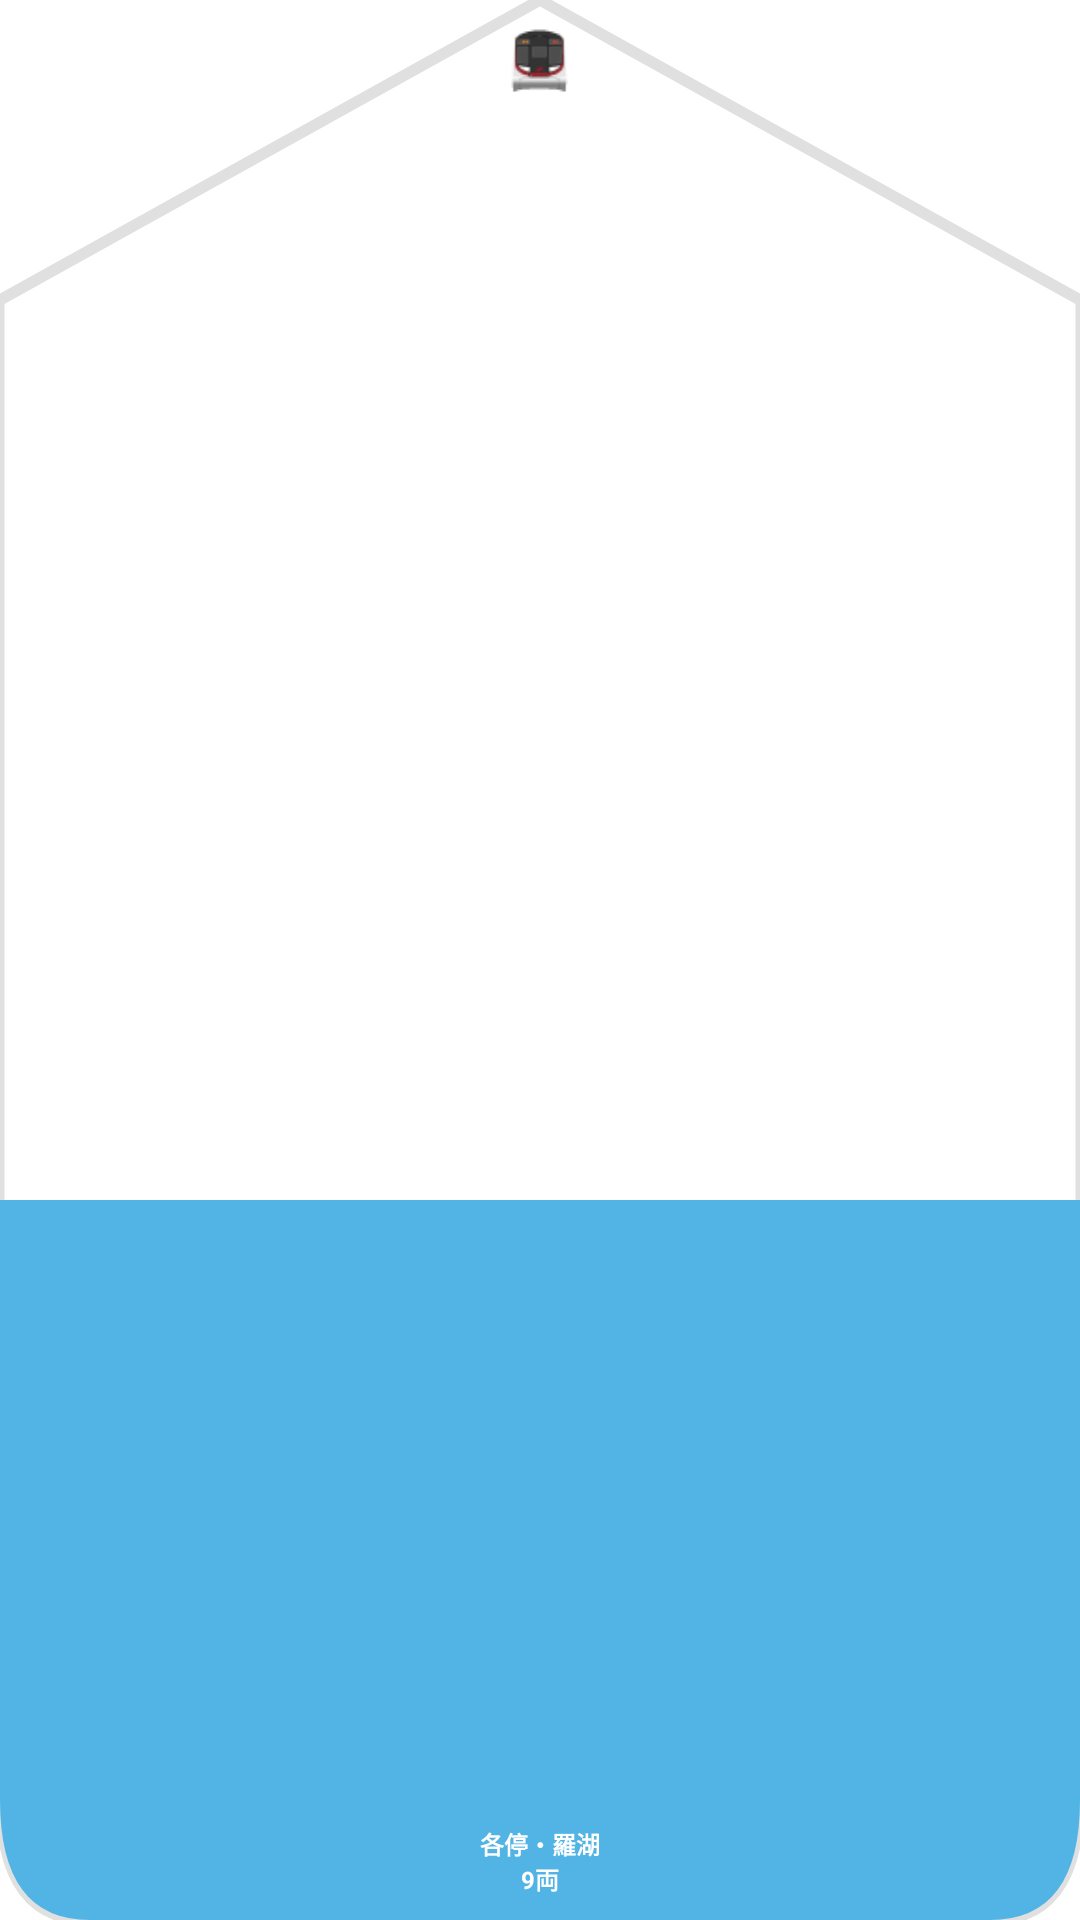

Write the Android layout XML for this screen, with the resource values it uses.
<!-- AndroidManifest.xml: application theme Theme.RealTimeTrainStatus -->
<!-- res/layout/train_badge_up.xml -->
<LinearLayout xmlns:android="http://schemas.android.com/apk/res/android"
    android:id="@+id/layout_train_up"
    android:layout_width="45dp"
    android:layout_height="70dp"
    android:layout_margin="8dp"
    android:background="@drawable/badge_background_dynamic_up"
    android:gravity="center_horizontal"
    android:orientation="vertical"
    android:paddingTop="8dp">

    <ImageView
        android:id="@+id/img_train_icon"
        android:layout_width="25dp"
        android:layout_height="25dp"
        android:src="@drawable/r_train" />

    <LinearLayout
        android:layout_width="wrap_content"
        android:layout_height="wrap_content"
        android:orientation="horizontal"
        android:paddingBottom="2dp">

        <View
            android:id="@+id/crowd_1"
            android:layout_width="5dp"
            android:layout_height="10dp"
            android:background="@drawable/baseline_boy_24" />

        <View
            android:id="@+id/crowd_2"
            android:layout_width="5dp"
            android:layout_height="10dp"
            android:background="@drawable/baseline_boy_24" />

        <View
            android:id="@+id/crowd_3"
            android:layout_width="5dp"
            android:layout_height="10dp"
            android:background="@drawable/baseline_boy_24" />

        <View
            android:id="@+id/crowd_4"
            android:layout_width="5dp"
            android:layout_height="10dp"
            android:background="@drawable/baseline_boy_24" />

        <View
            android:id="@+id/crowd_5"
            android:layout_width="5dp"
            android:layout_height="10dp"
            android:background="@drawable/baseline_boy_24"
            android:padding="-5dp" />
    </LinearLayout>

    <View
        android:layout_width="match_parent"
        android:layout_height="0dp"
        android:layout_weight="1" />

    <LinearLayout
        android:layout_width="match_parent"
        android:layout_height="wrap_content"
        android:gravity="center"
        android:orientation="vertical"
        android:paddingBottom="8dp">

        <TextView
            android:id="@+id/tv_train_id_up"
            android:layout_width="wrap_content"
            android:layout_height="wrap_content"
            android:maxLines="1"
            android:text="各停・羅湖"
            android:textColor="#FFFFFF"
            android:textSize="8sp"
            android:textStyle="bold" />

        <TextView
            android:id="@+id/tv_car_up"
            android:layout_width="wrap_content"
            android:layout_height="wrap_content"
            android:text="9両"
            android:textColor="#FFFFFF"
            android:textSize="8sp"
            android:textStyle="bold" />
    </LinearLayout>

</LinearLayout>
<!-- resources referenced by this layout -->
<resources>
  <!-- drawable badge_background_dynamic_up (drawable) -->
  <?xml version="1.0" encoding="utf-8"?>
  <layer-list xmlns:android="http://schemas.android.com/apk/res/android">
      <item android:drawable="@drawable/train_badge_base_up" />
      <item
          android:id="@+id/line_color_layer"
          android:drawable="@drawable/train_badge_header_up" />
  </layer-list>
  <!-- drawable r_train: png bitmap (drawable, 2024 bytes) -->
  <style name="Theme.RealTimeTrainStatus" parent="Theme.Material3.DayNight.NoActionBar">
          <item name="android:windowBackground">@color/white</item>
          <item name="colorSurface">@color/white</item>
  
          <item name="colorPrimary">@color/purple_500</item>
          <item name="colorOnPrimary">@color/white</item>
          <item name="colorSecondary">@color/bar_bright</item>
          <item name="colorOnSecondary">@color/black</item>
  
          <item name="android:statusBarColor">@color/bar_bright</item>
          <item name="android:navigationBarColor">@color/bar_bright</item>
  
          <item name="elevationOverlayEnabled">false</item>
      </style>
  <!-- drawable train_badge_base_up (drawable) -->
  <vector xmlns:android="http://schemas.android.com/apk/res/android"
      android:width="120dp"
      android:height="160dp"
      android:viewportWidth="120"
      android:viewportHeight="160">
      <path
          android:fillColor="#FFFFFF"
          android:pathData="M60,0 L120,25 L120,150 Q120,160 110,160 L10,160 Q0,160 0,150 L0,25 Z" />
      <path
          android:strokeColor="#E0E0E0"
          android:strokeWidth="1"
          android:pathData="M60,0 L120,25 L120,150 Q120,160 110,160 L10,160 Q0,160 0,150 L0,25 Z" />
  </vector>
  <!-- drawable train_badge_header_up (drawable) -->
  <vector xmlns:android="http://schemas.android.com/apk/res/android"
      android:width="120dp"
      android:height="160dp"
      android:viewportWidth="120"
      android:viewportHeight="160">
      <path
          android:fillColor="#52B4E5"
          android:pathData="M0,100 L120,100 L120,150 Q120,160 110,160 L10,160 Q0,160 0,150 Z" />
  </vector>
  <color name="white">#FFFFFFFF</color>
  <color name="purple_500">#FF6200EE</color>
  <color name="bar_bright">#355260</color>
  <color name="black">#FF000000</color>
</resources>
